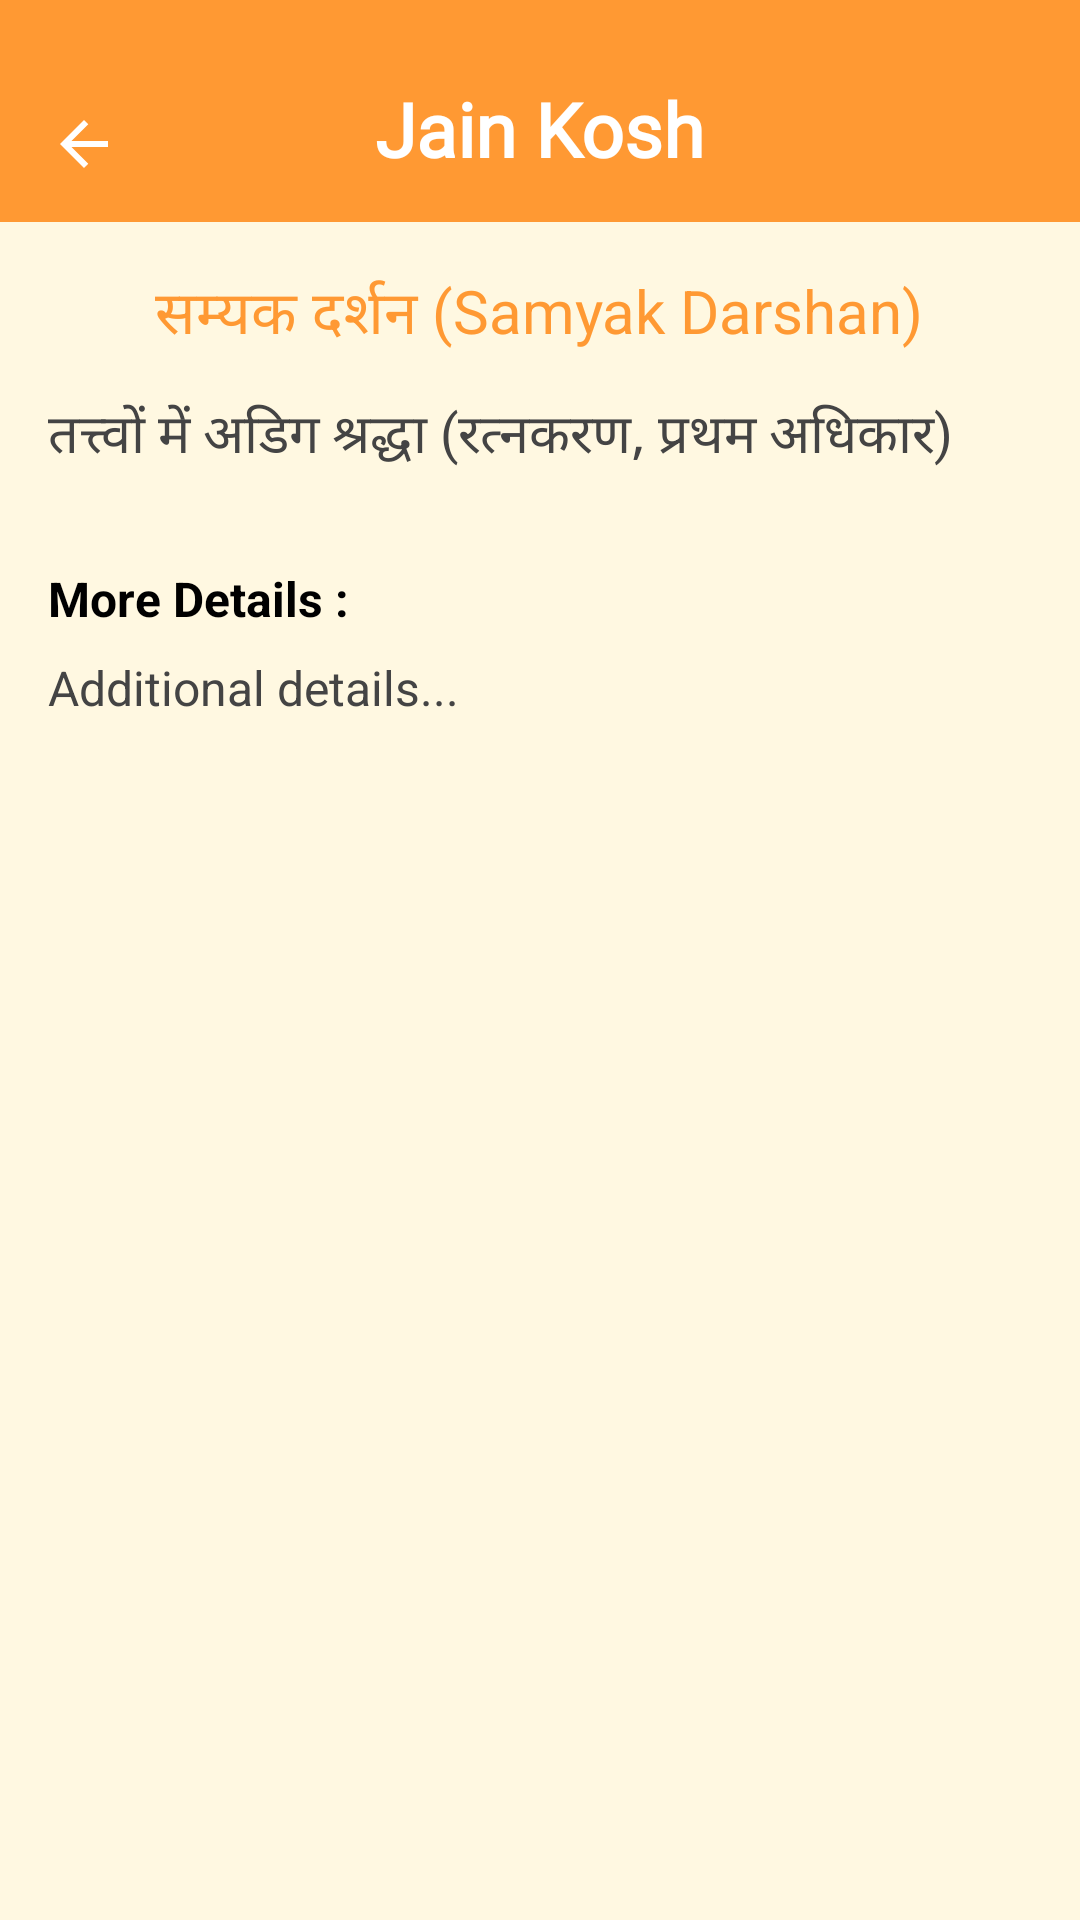

The Android layout XML behind this screen, and the referenced resources:
<!-- AndroidManifest.xml: application theme Theme.JainShruth -->
<!-- res/layout/activity_word_detail.xml -->
<?xml version="1.0" encoding="utf-8"?>
<LinearLayout xmlns:android="http://schemas.android.com/apk/res/android"
    xmlns:app="http://schemas.android.com/apk/res-auto"
    android:layout_width="match_parent"
    android:layout_height="match_parent"
    android:orientation="vertical"
    android:background="#FFF8E1">

    
    <com.google.android.material.appbar.MaterialToolbar
        android:id="@+id/detail_toolbar"
        android:layout_width="match_parent"
        android:layout_height="74dp"
        android:minHeight="72dp"
        android:paddingTop="12dp"
        android:background="#FF9933"
        android:elevation="4dp"
        app:title=""
        android:theme="@style/ThemeOverlay.MaterialComponents.Light"
        app:navigationIcon="@drawable/ic_back"
        app:titleCentered="true"
        app:titleTextColor="@android:color/white">


        <TextView
            android:id="@+id/toolbar_title"
            android:layout_width="wrap_content"
            android:layout_height="wrap_content"
            android:text="Jain Kosh"
            android:textColor="@android:color/white"
            android:textSize="25sp"
            android:paddingTop="6dp"
            android:paddingBottom="6dp"
            android:fontFamily="@font/cinzel_regular"
            android:textStyle="bold"
            android:layout_gravity="center" />



    </com.google.android.material.appbar.MaterialToolbar>


    <ScrollView
        android:layout_width="match_parent"
        android:layout_height="match_parent"
        android:padding="16dp"
        android:scrollbars="none"
        android:paddingBottom="80dp"
        android:overScrollMode="never">

        <LinearLayout
            android:orientation="vertical"
            android:layout_width="match_parent"
            android:layout_height="wrap_content">

            <TextView android:id="@+id/tv_combined_word"
                android:text="सम्यक दर्शन (Samyak Darshan)"
                android:layout_height="wrap_content"
                android:layout_width="wrap_content"
                android:fontFamily="sans-serif-thin"
                android:textStyle="bold"
                android:layout_gravity="center"
                android:textSize="20sp"
                android:textColor="#FF9933"
                android:layout_marginBottom="12dp" />


            <TextView android:id="@+id/tv_combined_meaning"
                android:text="तत्त्वों में अडिग श्रद्धा (रत्नकरण, प्रथम अधिकार)"
                android:layout_height="wrap_content"
                android:layout_width="wrap_content"
                android:textSize="18sp"
                android:textColor="#444444"
                android:layout_marginBottom="30dp" />


            <TextView
                android:layout_width="wrap_content"
                android:layout_height="wrap_content"
                android:text="More Details :"
                android:textStyle="bold"
                android:textColor="#000000"
                android:textSize="16sp"
                android:layout_marginBottom="8dp" />

            <TextView android:id="@+id/tv_description"
                android:text="Additional details..."
                android:layout_height="wrap_content"
                android:layout_width="wrap_content"
                android:textSize="16sp"
                android:textColor="#444444"
                android:layout_marginBottom="12dp"
                android:paddingBottom="30dp"
                android:scrollbars="none"
                android:overScrollMode="never"
                android:justificationMode="inter_word"
                android:lineSpacingExtra="2dp"/>

        </LinearLayout>
    </ScrollView>
</LinearLayout>
<!-- resources referenced by this layout -->
<resources>
  <!-- drawable ic_back (drawable) -->
  <?xml version="1.0" encoding="utf-8"?>
  <vector xmlns:android="http://schemas.android.com/apk/res/android"
      android:autoMirrored="true"
      android:width="24dp"
      android:height="24dp"
      android:viewportWidth="960"
      android:viewportHeight="960"
      android:tint="#FFFFFF">
  
      <path
          android:fillColor="#FFFFFFFF"
          android:pathData="M313,520L537,744L480,800L160,480L480,160L537,216L313,440L800,440L800,520L313,520Z"/>
  </vector>
  <style name="Theme.JainShruth" parent="Theme.Material3.DayNight.NoActionBar">
          
          <item name="colorPrimary">#FF9933</item>
          <item name="colorPrimaryVariant">#CC7A00</item>
          <item name="colorOnPrimary">#FFFFFF</item>
          
          <item name="colorSecondary">@color/teal_200</item>
          <item name="colorSecondaryVariant">@color/teal_700</item>
          <item name="colorOnSecondary">@color/black</item>
          <item name="android:statusBarColor">@android:color/transparent</item>
          <item name="android:navigationBarColor">#FF9933</item>
          <item name="android:windowLightStatusBar">false</item>
  
      </style>
  <color name="teal_200">#FF03DAC5</color>
  <color name="teal_700">#FF018786</color>
  <color name="black">#FF000000</color>
</resources>
